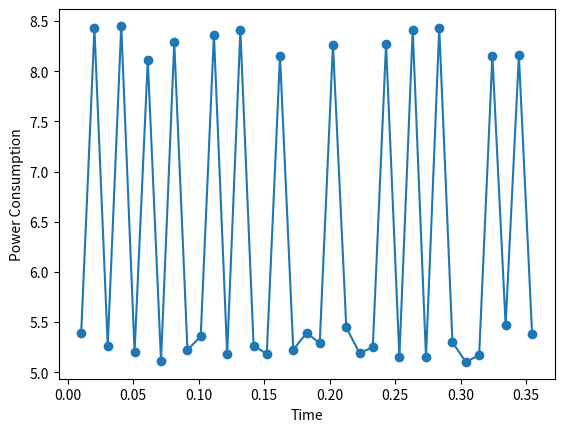

Write the Python code that produced this figure.
import time
import random
import matplotlib.pyplot as plt


# This is the implementation of the exponent function from the fast_exponentiation.py file
def fast_exponent(base, exp, mod):
    start_time = time.time()
    power_trace = []
    if exp == 0:
        return 1
    if exp == 1:
        return base % mod
    binary_exponent = bin(exp)[3:]
    step = base
    for i in binary_exponent:
        step = step**2 % mod
        # need to pause the function for a little bit, since the computations are otherwise to fast
        time.sleep(0.01)
        # add a tuple for this operation to the trace. First element is the time elapsed,
        # and second element is an arbitrarily chosen power number and some small random number for noise.
        power_trace.append((time.time() - start_time, 5 + random.uniform(0.1, 0.5)))
        if i == "1":
            step = step * base % mod
            time.sleep(0.01)
            power_trace.append((time.time() - start_time, 8 + random.uniform(0.1, 0.5)))
    return step, power_trace


def plot_power_trace(power_trace):
    time_values, y_values = zip(*power_trace)
    plt.plot(time_values, y_values, marker='o', linestyle='-')
    plt.xlabel('Time')
    plt.ylabel('Power Consumption')
    plt.show()


def translate_trace(power_trace):
    private_exponent = "1"
    # Boolean variable that tracks if the previous step was the basic step for every bit in the exponent
    was_basic = False
    for i, item in enumerate(power_trace):
        if item[1] < 7:
            # check if element is the last in the trace.
            if was_basic or (i == len(power_trace) - 1):
                private_exponent += "0"
            was_basic = True
        else:
            private_exponent += "1"
            was_basic = False
    print(private_exponent)
    return int(private_exponent, 2)


if __name__ == "__main__":
    result, trace = fast_exponent(4288743, 8234214, 43)
    print(bin(8234214)[2:])
    print(translate_trace(trace))
    plot_power_trace(trace)
